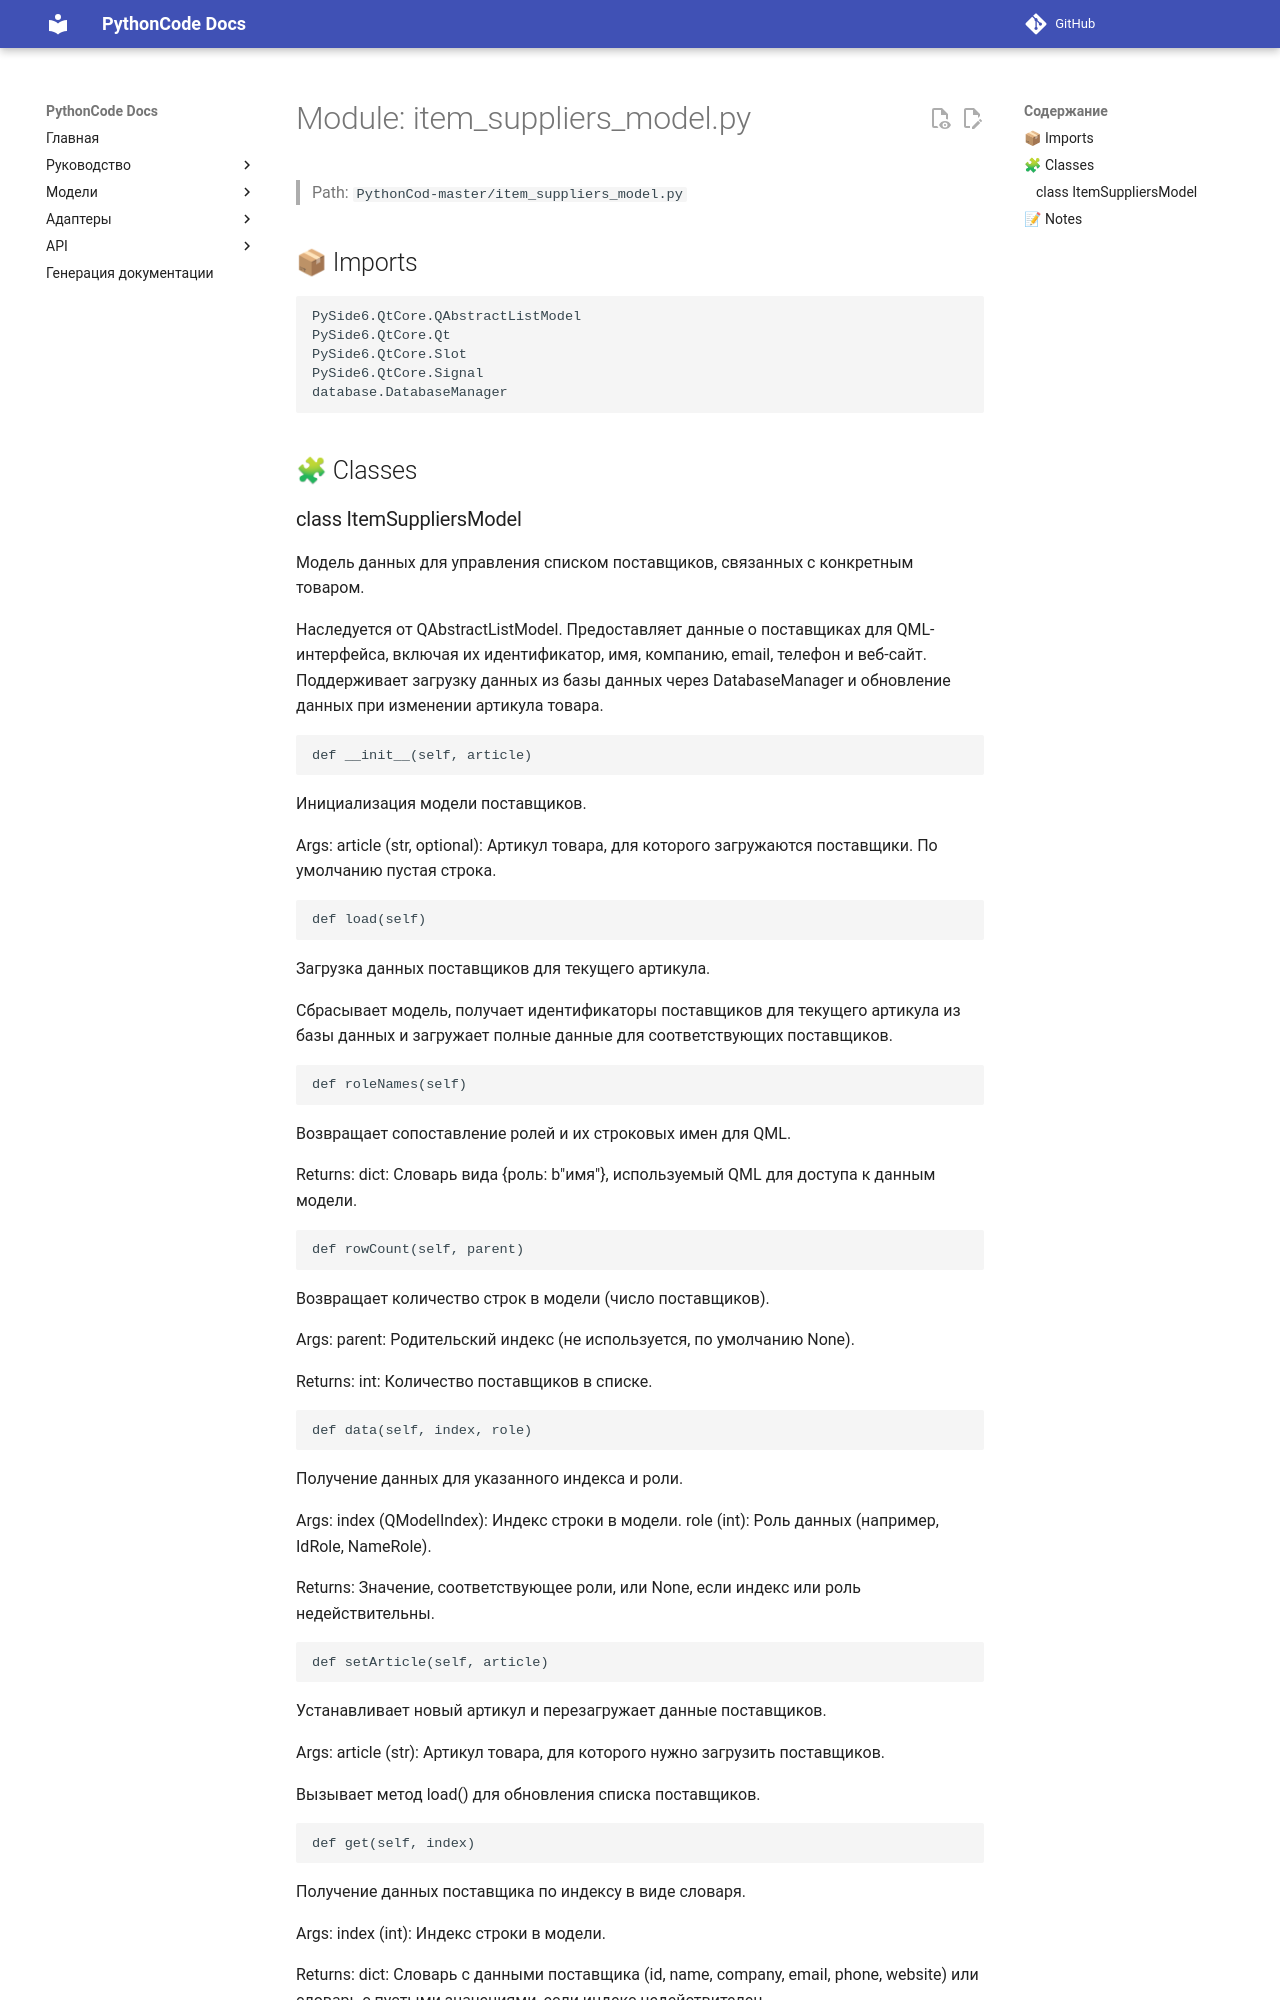

repository: fanto-m/PythonCode · page: item_suppliers_model/index.html · generator: mkdocs

# Module: item_suppliers_model.py

> Path: `PythonCod-master/item_suppliers_model.py`

## 📦 Imports
```python
PySide6.QtCore.QAbstractListModel
PySide6.QtCore.Qt
PySide6.QtCore.Slot
PySide6.QtCore.Signal
database.DatabaseManager
```

## 🧩 Classes
